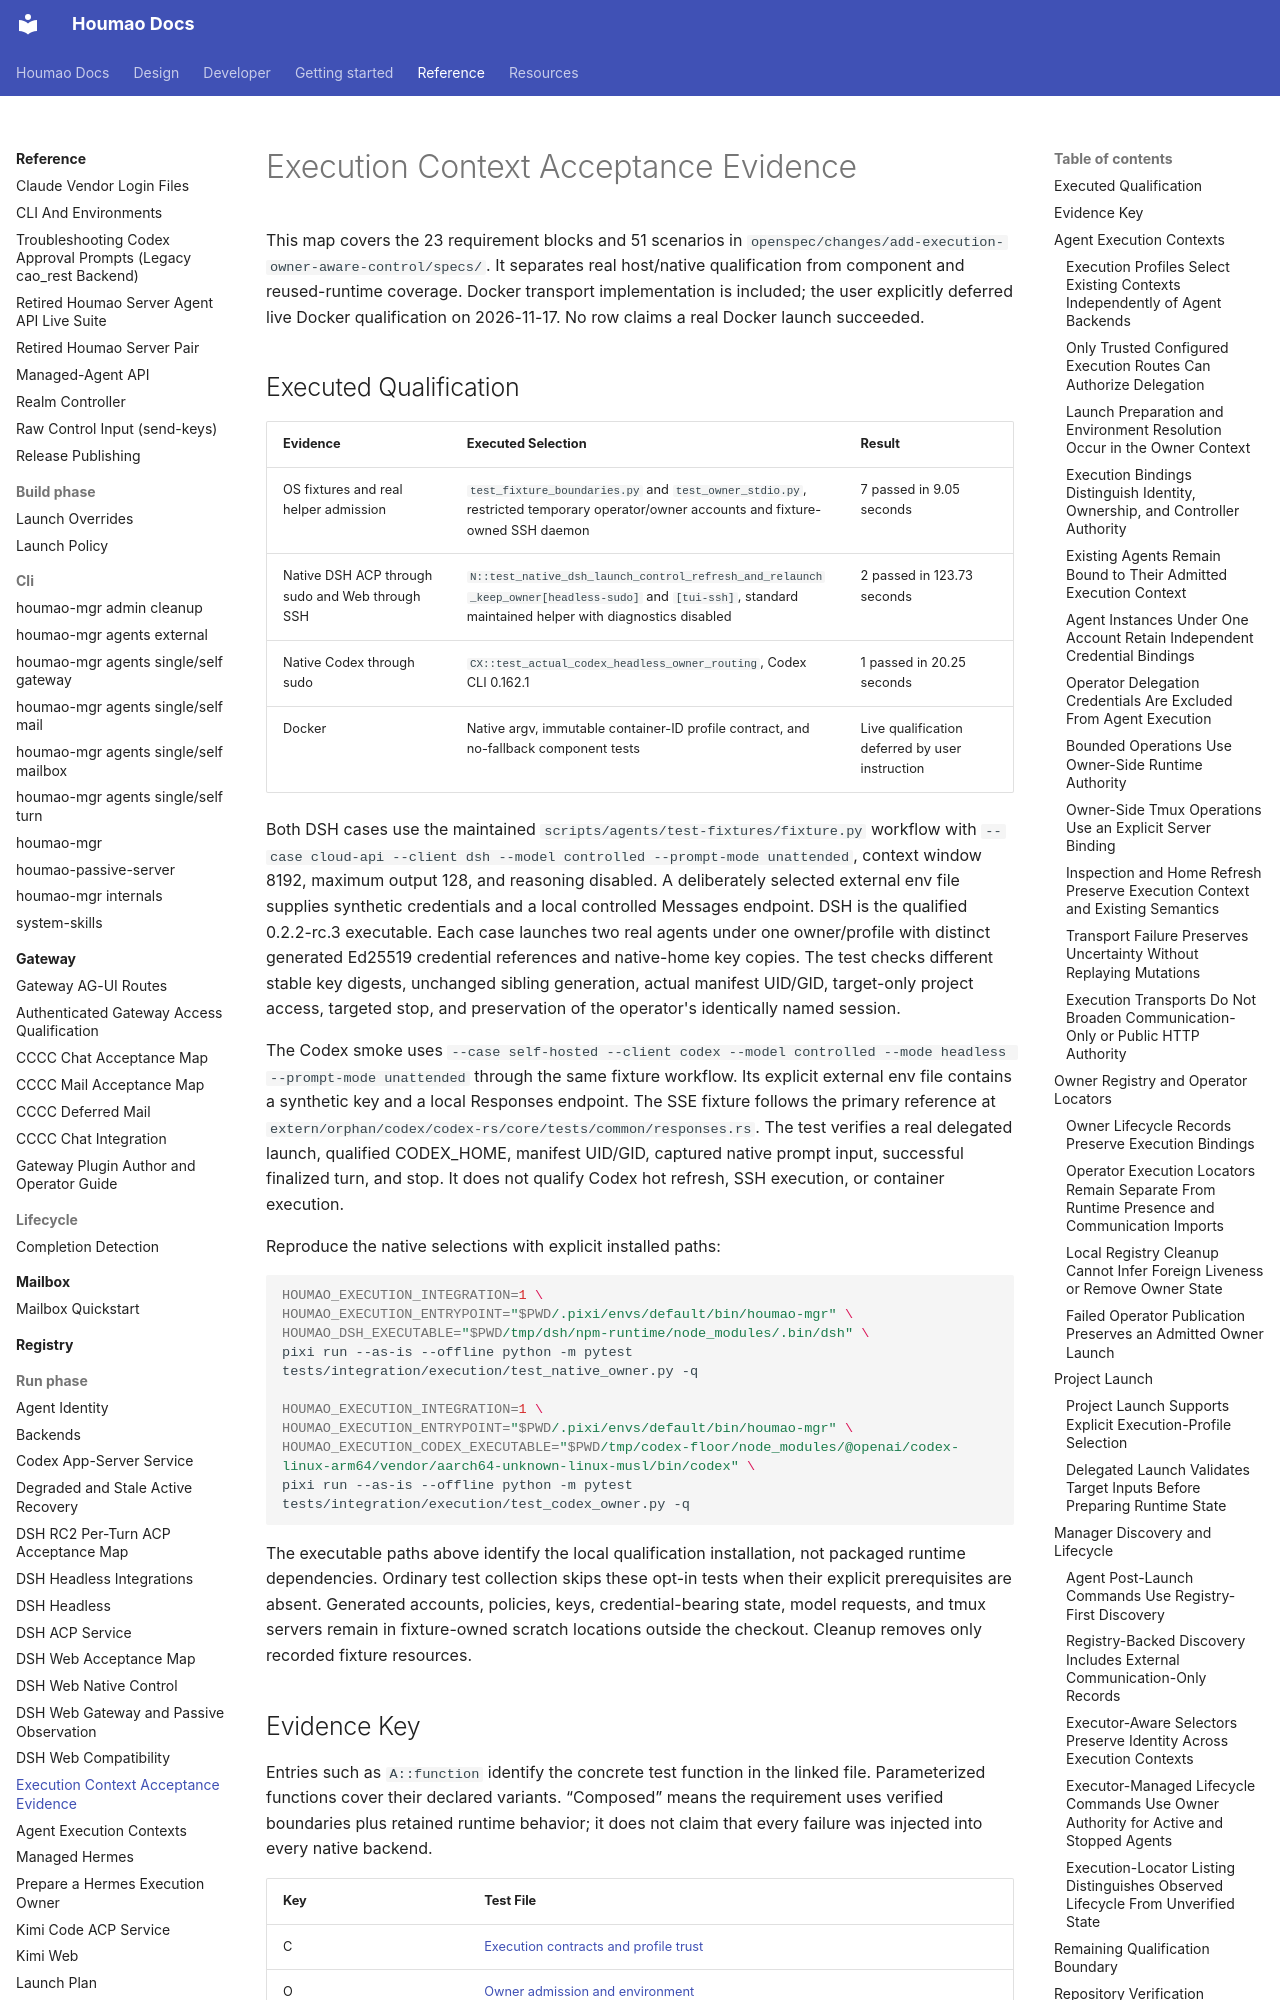

repository: igamenovoer/houmao · page: reference/run-phase/execution-contexts-acceptance/index.html · generator: mkdocs

# Execution Context Acceptance Evidence

This map covers the 23 requirement blocks and 51 scenarios in `openspec/changes/add-execution-owner-aware-control/specs/`. It separates real host/native qualification from component and reused-runtime coverage. Docker transport implementation is included; the user explicitly deferred live Docker qualification on 2026-11-17. No row claims a real Docker launch succeeded.

## Executed Qualification

| Evidence | Executed Selection | Result |
| --- | --- | --- |
| OS fixtures and real helper admission | `test_fixture_boundaries.py` and `test_owner_stdio.py`, restricted temporary operator/owner accounts and fixture-owned SSH daemon | 7 passed in 9.05 seconds |
| Native DSH ACP through sudo and Web through SSH | `N::test_native_dsh_launch_control_refresh_and_relaunch_keep_owner[headless-sudo]` and `[tui-ssh]`, standard maintained helper with diagnostics disabled | 2 passed in 123.73 seconds |
| Native Codex through sudo | `CX::test_actual_codex_headless_owner_routing`, Codex CLI 0.162.1 | 1 passed in 20.25 seconds |
| Docker | Native argv, immutable container-ID profile contract, and no-fallback component tests | Live qualification deferred by user instruction |

Both DSH cases use the maintained `scripts/agents/test-fixtures/fixture.py` workflow with `--case cloud-api --client dsh --model controlled --prompt-mode unattended`, context window 8192, maximum output 128, and reasoning disabled. A deliberately selected external env file supplies synthetic credentials and a local controlled Messages endpoint. DSH is the qualified 0.2.2-rc.3 executable. Each case launches two real agents under one owner/profile with distinct generated Ed25519 credential references and native-home key copies. The test checks different stable key digests, unchanged sibling generation, actual manifest UID/GID, target-only project access, targeted stop, and preservation of the operator's identically named session.

The Codex smoke uses `--case self-hosted --client codex --model controlled --mode headless --prompt-mode unattended` through the same fixture workflow. Its explicit external env file contains a synthetic key and a local Responses endpoint. The SSE fixture follows the primary reference at `extern/orphan/codex/codex-rs/core/tests/common/responses.rs`. The test verifies a real delegated launch, qualified CODEX_HOME, manifest UID/GID, captured native prompt input, successful finalized turn, and stop. It does not qualify Codex hot refresh, SSH execution, or container execution.

Reproduce the native selections with explicit installed paths:

```sh
HOUMAO_EXECUTION_INTEGRATION=1 \
HOUMAO_EXECUTION_ENTRYPOINT="$PWD/.pixi/envs/default/bin/houmao-mgr" \
HOUMAO_DSH_EXECUTABLE="$PWD/tmp/dsh/npm-runtime/node_modules/.bin/dsh" \
pixi run --as-is --offline python -m pytest tests/integration/execution/test_native_owner.py -q

HOUMAO_EXECUTION_INTEGRATION=1 \
HOUMAO_EXECUTION_ENTRYPOINT="$PWD/.pixi/envs/default/bin/houmao-mgr" \
HOUMAO_EXECUTION_CODEX_EXECUTABLE="$PWD/tmp/codex-floor/node_modules/@openai/codex-linux-arm64/vendor/aarch64-unknown-linux-musl/bin/codex" \
pixi run --as-is --offline python -m pytest tests/integration/execution/test_codex_owner.py -q
```

The executable paths above identify the local qualification installation, not packaged runtime dependencies. Ordinary test collection skips these opt-in tests when their explicit prerequisites are absent. Generated accounts, policies, keys, credential-bearing state, model requests, and tmux servers remain in fixture-owned scratch locations outside the checkout. Cleanup removes only recorded fixture resources.
